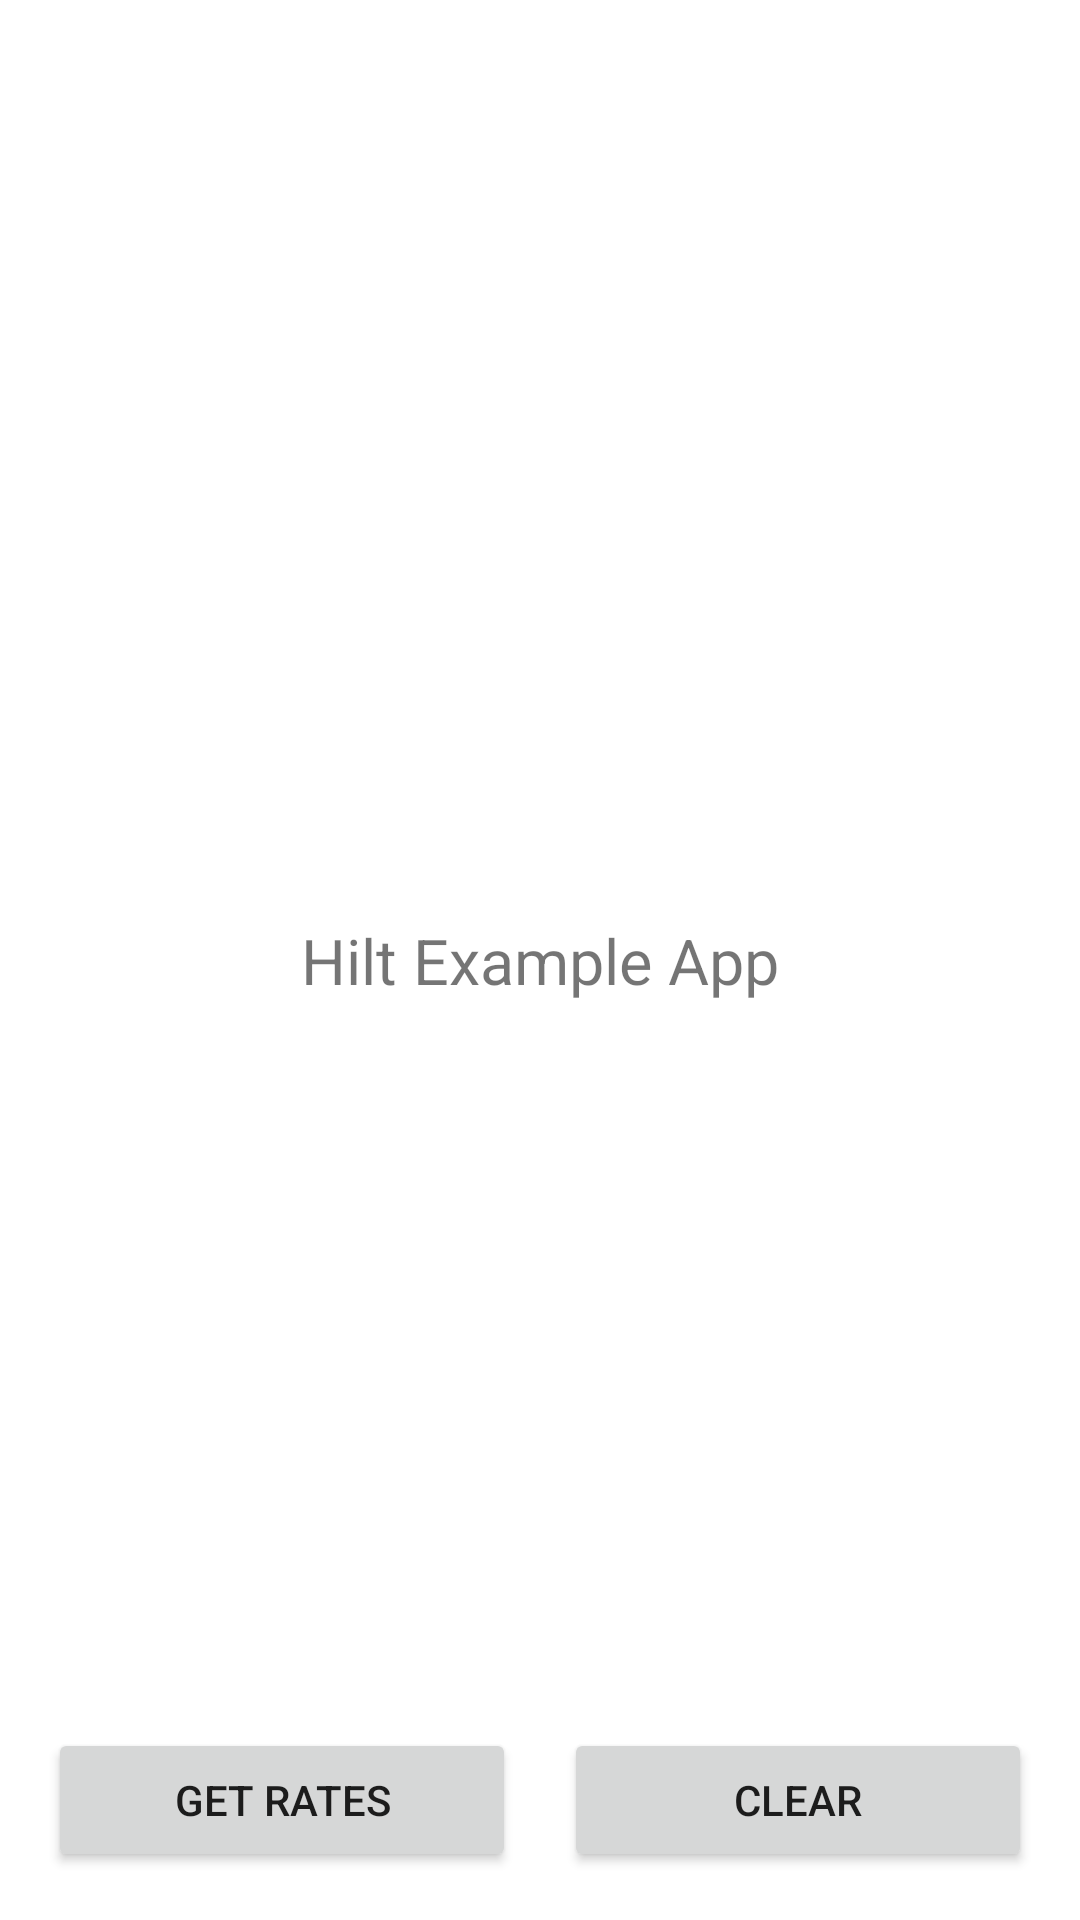

Android layout source for this screen:
<!-- AndroidManifest.xml: application theme Theme.HiltExampleApp -->
<!-- res/layout/fragment_exchange_rate.xml -->
<?xml version="1.0" encoding="utf-8"?>
<androidx.constraintlayout.widget.ConstraintLayout
    xmlns:android="http://schemas.android.com/apk/res/android"
    xmlns:app="http://schemas.android.com/apk/res-auto"
    android:layout_width="match_parent"
    android:layout_height="match_parent"
    >

    <androidx.constraintlayout.widget.Guideline
        android:id="@+id/guide"
        android:layout_width="wrap_content"
        android:layout_height="match_parent"
        app:layout_constraintTop_toTopOf="parent"
        app:layout_constraintBottom_toBottomOf="parent"
        app:layout_constraintGuide_percent="0.5"
        android:orientation="vertical"
        />

    <TextView
        android:id="@+id/text"
        android:layout_width="wrap_content"
        android:layout_height="wrap_content"
        android:text="@string/app_name"
        android:textSize="21sp"
        android:textAlignment="center"
        android:lineSpacingMultiplier="1.2"
        app:layout_constraintTop_toTopOf="parent"
        app:layout_constraintBottom_toBottomOf="parent"
        app:layout_constraintStart_toStartOf="parent"
        app:layout_constraintEnd_toEndOf="parent"
        />

    <Button
        android:id="@+id/button_get_rates"
        android:layout_width="0dp"
        android:layout_height="wrap_content"
        android:text="@string/get_rates"
        android:layout_marginBottom="16dp"
        android:layout_marginStart="16dp"
        android:layout_marginEnd="8dp"
        app:layout_constraintBottom_toBottomOf="parent"
        app:layout_constraintStart_toStartOf="parent"
        app:layout_constraintEnd_toEndOf="@id/guide"
        />

    <Button
        android:id="@+id/button_clear"
        android:layout_width="0dp"
        android:layout_height="wrap_content"
        android:layout_marginBottom="16dp"
        android:layout_marginEnd="16dp"
        android:layout_marginStart="8dp"
        android:text="@string/clear_results"
        app:layout_constraintBottom_toBottomOf="parent"
        app:layout_constraintStart_toStartOf="@id/guide"
        app:layout_constraintEnd_toEndOf="parent"
        />

</androidx.constraintlayout.widget.ConstraintLayout>
<!-- resources referenced by this layout -->
<resources>
  <string name="app_name">Hilt Example App</string>
  <string name="clear_results">Clear</string>
  <string name="get_rates">Get rates</string>
  <style name="Theme.HiltExampleApp" parent="Theme.MaterialComponents.DayNight.NoActionBar">
          
          <item name="colorPrimary">@color/purple_500</item>
          <item name="colorPrimaryVariant">@color/purple_700</item>
          <item name="colorOnPrimary">@color/white</item>
          
          <item name="colorSecondary">@color/teal_200</item>
          <item name="colorSecondaryVariant">@color/teal_700</item>
          <item name="colorOnSecondary">@color/black</item>
          
          <item name="android:statusBarColor">?attr/colorPrimaryVariant</item>
          
      </style>
  <!-- not gathered from this repository: default colours our renderer supplied (Android Studio template values) -->
  <color name="purple_500">#FF6200EE</color>
  <color name="purple_700">#FF3700B3</color>
  <color name="teal_200">#FF03DAC5</color>
  <color name="teal_700">#FF018786</color>
  <color name="black">#FF000000</color>
  <color name="white">#FFFFFFFF</color>
</resources>
